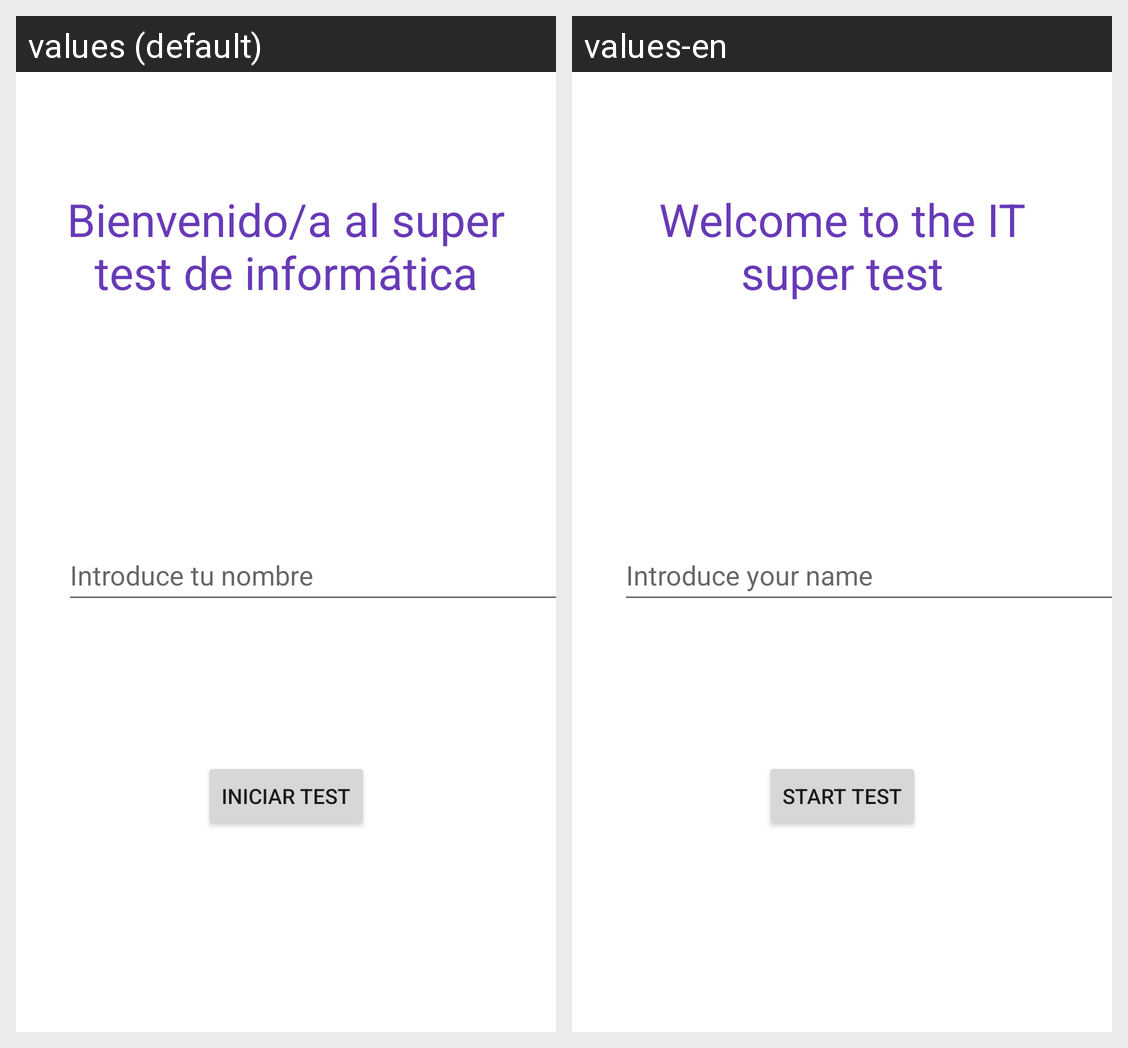

The Android screen above is rendered under two locales of the same app. Produce the string resources it draws, with the default and per-locale values.
Android screen res/layout/activity_main.xml rendered under 2 locales, left to right: values (default), values-en. Device: Nexus 5 (rendered at 1080×1920; each locale shown at half size, 540×960, under a caption strip naming it); theme Theme.ProyectoPIE.
Strings drawn on this screen, with the default value and each locale's value (text and hints the layout hard-codes, and strings that could not be matched under every locale, appear in the picture but are not listed):

str_princip
  values: Bienvenido/a al super test de informática
  values-en: Welcome to the IT super test

str_pistaNombre
  values: Introduce tu nombre
  values-en: Introduce your name

str_btInicio
  values: Iniciar test
  values-en: Start test
